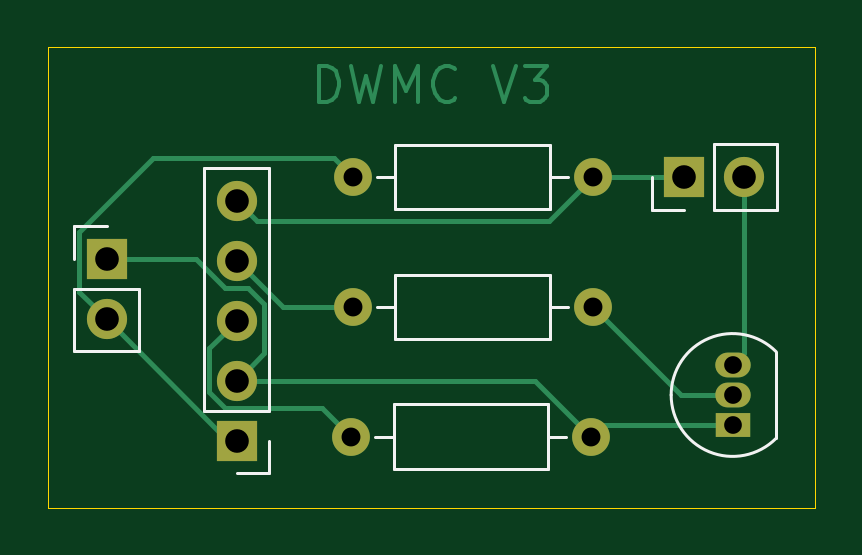
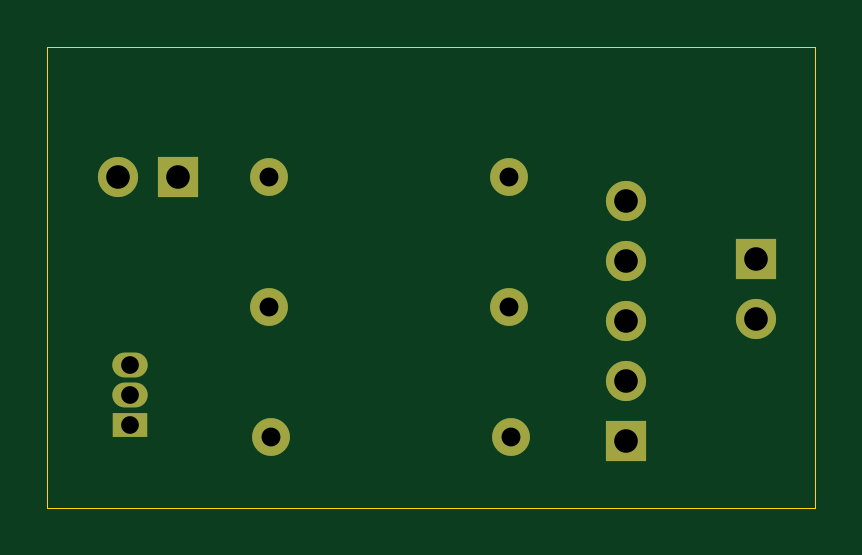
Circuit board: 11 layer files. Board 32.5 x 19.5 mm.
- bottom_copper: DWMCBoardV3-B_Cu.gbr (2058 bytes)
- bottom_mask: DWMCBoardV3-B_Mask.gbr (1247 bytes)
- paste: DWMCBoardV3-B_Paste.gbr (469 bytes)
- bottom_silk: DWMCBoardV3-B_Silkscreen.gbr (470 bytes)
- outline: DWMCBoardV3-Edge_Cuts.gbr (629 bytes)
- top_copper: DWMCBoardV3-F_Cu.gbr (6794 bytes)
- top_mask: DWMCBoardV3-F_Mask.gbr (1247 bytes)
- paste: DWMCBoardV3-F_Paste.gbr (469 bytes)
- top_silk: DWMCBoardV3-F_Silkscreen.gbr (2388 bytes)
- drill: DWMCBoardV3-NPTH.drl (281 bytes)
- drill: DWMCBoardV3-PTH.drl (716 bytes)

=== bottom_copper: DWMCBoardV3-B_Cu.gbr ===
%TF.GenerationSoftware,KiCad,Pcbnew,9.0.4*%
%TF.CreationDate,2025-08-23T19:45:08-04:00*%
%TF.ProjectId,DWMCBoardV3,44574d43-426f-4617-9264-56332e6b6963,rev?*%
%TF.SameCoordinates,Original*%
%TF.FileFunction,Copper,L2,Bot*%
%TF.FilePolarity,Positive*%
%FSLAX46Y46*%
G04 Gerber Fmt 4.6, Leading zero omitted, Abs format (unit mm)*
G04 Created by KiCad (PCBNEW 9.0.4) date 2025-08-23 19:45:08*
%MOMM*%
%LPD*%
G01*
G04 APERTURE LIST*
%TA.AperFunction,ComponentPad*%
%ADD10C,1.600000*%
%TD*%
%TA.AperFunction,ComponentPad*%
%ADD11C,1.700000*%
%TD*%
%TA.AperFunction,ComponentPad*%
%ADD12R,1.700000X1.700000*%
%TD*%
%TA.AperFunction,ComponentPad*%
%ADD13R,1.500000X1.050000*%
%TD*%
%TA.AperFunction,ComponentPad*%
%ADD14O,1.500000X1.050000*%
%TD*%
G04 APERTURE END LIST*
D10*
%TO.P,R3,2*%
%TO.N,Net-(J2-Pin_3)*%
X55340000Y-100000000D03*
%TO.P,R3,1*%
%TO.N,GND1*%
X65500000Y-100000000D03*
%TD*%
D11*
%TO.P,J3,2,Pin_2*%
%TO.N,Net-(J3-Pin_2)*%
X72000000Y-89000000D03*
D12*
%TO.P,J3,1,Pin_1*%
%TO.N,Net-(J2-Pin_5)*%
X69460000Y-89000000D03*
%TD*%
D10*
%TO.P,R2,1*%
%TO.N,Net-(Q1-B)*%
X65580000Y-94500000D03*
%TO.P,R2,2*%
%TO.N,Net-(J2-Pin_4)*%
X55420000Y-94500000D03*
%TD*%
%TO.P,R1,1*%
%TO.N,Net-(J2-Pin_5)*%
X65580000Y-89000000D03*
%TO.P,R1,2*%
%TO.N,Net-(J1-Pin_2)*%
X55420000Y-89000000D03*
%TD*%
D13*
%TO.P,Q1,1,E*%
%TO.N,GND1*%
X71500000Y-99500000D03*
D14*
%TO.P,Q1,2,B*%
%TO.N,Net-(Q1-B)*%
X71500000Y-98230000D03*
%TO.P,Q1,3,C*%
%TO.N,Net-(J3-Pin_2)*%
X71500000Y-96960000D03*
%TD*%
D12*
%TO.P,J2,1,Pin_1*%
%TO.N,Net-(J1-Pin_2)*%
X50500000Y-100160000D03*
D11*
%TO.P,J2,2,Pin_2*%
%TO.N,GND1*%
X50500000Y-97620000D03*
%TO.P,J2,3,Pin_3*%
%TO.N,Net-(J2-Pin_3)*%
X50500000Y-95080000D03*
%TO.P,J2,4,Pin_4*%
%TO.N,Net-(J2-Pin_4)*%
X50500000Y-92540000D03*
%TO.P,J2,5,Pin_5*%
%TO.N,Net-(J2-Pin_5)*%
X50500000Y-90000000D03*
%TD*%
D12*
%TO.P,J1,1,Pin_1*%
%TO.N,GND1*%
X45000000Y-92460000D03*
D11*
%TO.P,J1,2,Pin_2*%
%TO.N,Net-(J1-Pin_2)*%
X45000000Y-95000000D03*
%TD*%
M02*

=== bottom_mask: DWMCBoardV3-B_Mask.gbr ===
%TF.GenerationSoftware,KiCad,Pcbnew,9.0.4*%
%TF.CreationDate,2025-08-23T19:45:09-04:00*%
%TF.ProjectId,DWMCBoardV3,44574d43-426f-4617-9264-56332e6b6963,rev?*%
%TF.SameCoordinates,Original*%
%TF.FileFunction,Soldermask,Bot*%
%TF.FilePolarity,Negative*%
%FSLAX46Y46*%
G04 Gerber Fmt 4.6, Leading zero omitted, Abs format (unit mm)*
G04 Created by KiCad (PCBNEW 9.0.4) date 2025-08-23 19:45:09*
%MOMM*%
%LPD*%
G01*
G04 APERTURE LIST*
%ADD10C,1.600000*%
%ADD11C,1.700000*%
%ADD12R,1.700000X1.700000*%
%ADD13R,1.500000X1.050000*%
%ADD14O,1.500000X1.050000*%
G04 APERTURE END LIST*
D10*
%TO.C,R3*%
X55340000Y-100000000D03*
X65500000Y-100000000D03*
%TD*%
D11*
%TO.C,J3*%
X72000000Y-89000000D03*
D12*
X69460000Y-89000000D03*
%TD*%
D10*
%TO.C,R2*%
X65580000Y-94500000D03*
X55420000Y-94500000D03*
%TD*%
%TO.C,R1*%
X65580000Y-89000000D03*
X55420000Y-89000000D03*
%TD*%
D13*
%TO.C,Q1*%
X71500000Y-99500000D03*
D14*
X71500000Y-98230000D03*
X71500000Y-96960000D03*
%TD*%
D12*
%TO.C,J2*%
X50500000Y-100160000D03*
D11*
X50500000Y-97620000D03*
X50500000Y-95080000D03*
X50500000Y-92540000D03*
X50500000Y-90000000D03*
%TD*%
D12*
%TO.C,J1*%
X45000000Y-92460000D03*
D11*
X45000000Y-95000000D03*
%TD*%
M02*

=== paste: DWMCBoardV3-B_Paste.gbr ===
%TF.GenerationSoftware,KiCad,Pcbnew,9.0.4*%
%TF.CreationDate,2025-08-23T19:45:08-04:00*%
%TF.ProjectId,DWMCBoardV3,44574d43-426f-4617-9264-56332e6b6963,rev?*%
%TF.SameCoordinates,Original*%
%TF.FileFunction,Paste,Bot*%
%TF.FilePolarity,Positive*%
%FSLAX46Y46*%
G04 Gerber Fmt 4.6, Leading zero omitted, Abs format (unit mm)*
G04 Created by KiCad (PCBNEW 9.0.4) date 2025-08-23 19:45:08*
%MOMM*%
%LPD*%
G01*
G04 APERTURE LIST*
G04 APERTURE END LIST*
M02*

=== bottom_silk: DWMCBoardV3-B_Silkscreen.gbr ===
%TF.GenerationSoftware,KiCad,Pcbnew,9.0.4*%
%TF.CreationDate,2025-08-23T19:45:08-04:00*%
%TF.ProjectId,DWMCBoardV3,44574d43-426f-4617-9264-56332e6b6963,rev?*%
%TF.SameCoordinates,Original*%
%TF.FileFunction,Legend,Bot*%
%TF.FilePolarity,Positive*%
%FSLAX46Y46*%
G04 Gerber Fmt 4.6, Leading zero omitted, Abs format (unit mm)*
G04 Created by KiCad (PCBNEW 9.0.4) date 2025-08-23 19:45:08*
%MOMM*%
%LPD*%
G01*
G04 APERTURE LIST*
G04 APERTURE END LIST*
M02*

=== outline: DWMCBoardV3-Edge_Cuts.gbr ===
%TF.GenerationSoftware,KiCad,Pcbnew,9.0.4*%
%TF.CreationDate,2025-08-23T19:45:09-04:00*%
%TF.ProjectId,DWMCBoardV3,44574d43-426f-4617-9264-56332e6b6963,rev?*%
%TF.SameCoordinates,Original*%
%TF.FileFunction,Profile,NP*%
%FSLAX46Y46*%
G04 Gerber Fmt 4.6, Leading zero omitted, Abs format (unit mm)*
G04 Created by KiCad (PCBNEW 9.0.4) date 2025-08-23 19:45:09*
%MOMM*%
%LPD*%
G01*
G04 APERTURE LIST*
%TA.AperFunction,Profile*%
%ADD10C,0.050000*%
%TD*%
G04 APERTURE END LIST*
D10*
X42500000Y-83500000D02*
X75000000Y-83500000D01*
X75000000Y-103000000D01*
X42500000Y-103000000D01*
X42500000Y-83500000D01*
M02*

=== top_copper: DWMCBoardV3-F_Cu.gbr (6794 bytes, source omitted) ===
=== top_mask: DWMCBoardV3-F_Mask.gbr ===
%TF.GenerationSoftware,KiCad,Pcbnew,9.0.4*%
%TF.CreationDate,2025-08-23T19:45:08-04:00*%
%TF.ProjectId,DWMCBoardV3,44574d43-426f-4617-9264-56332e6b6963,rev?*%
%TF.SameCoordinates,Original*%
%TF.FileFunction,Soldermask,Top*%
%TF.FilePolarity,Negative*%
%FSLAX46Y46*%
G04 Gerber Fmt 4.6, Leading zero omitted, Abs format (unit mm)*
G04 Created by KiCad (PCBNEW 9.0.4) date 2025-08-23 19:45:08*
%MOMM*%
%LPD*%
G01*
G04 APERTURE LIST*
%ADD10C,1.600000*%
%ADD11C,1.700000*%
%ADD12R,1.700000X1.700000*%
%ADD13R,1.500000X1.050000*%
%ADD14O,1.500000X1.050000*%
G04 APERTURE END LIST*
D10*
%TO.C,R3*%
X55340000Y-100000000D03*
X65500000Y-100000000D03*
%TD*%
D11*
%TO.C,J3*%
X72000000Y-89000000D03*
D12*
X69460000Y-89000000D03*
%TD*%
D10*
%TO.C,R2*%
X65580000Y-94500000D03*
X55420000Y-94500000D03*
%TD*%
%TO.C,R1*%
X65580000Y-89000000D03*
X55420000Y-89000000D03*
%TD*%
D13*
%TO.C,Q1*%
X71500000Y-99500000D03*
D14*
X71500000Y-98230000D03*
X71500000Y-96960000D03*
%TD*%
D12*
%TO.C,J2*%
X50500000Y-100160000D03*
D11*
X50500000Y-97620000D03*
X50500000Y-95080000D03*
X50500000Y-92540000D03*
X50500000Y-90000000D03*
%TD*%
D12*
%TO.C,J1*%
X45000000Y-92460000D03*
D11*
X45000000Y-95000000D03*
%TD*%
M02*

=== paste: DWMCBoardV3-F_Paste.gbr ===
%TF.GenerationSoftware,KiCad,Pcbnew,9.0.4*%
%TF.CreationDate,2025-08-23T19:45:08-04:00*%
%TF.ProjectId,DWMCBoardV3,44574d43-426f-4617-9264-56332e6b6963,rev?*%
%TF.SameCoordinates,Original*%
%TF.FileFunction,Paste,Top*%
%TF.FilePolarity,Positive*%
%FSLAX46Y46*%
G04 Gerber Fmt 4.6, Leading zero omitted, Abs format (unit mm)*
G04 Created by KiCad (PCBNEW 9.0.4) date 2025-08-23 19:45:08*
%MOMM*%
%LPD*%
G01*
G04 APERTURE LIST*
G04 APERTURE END LIST*
M02*

=== top_silk: DWMCBoardV3-F_Silkscreen.gbr ===
%TF.GenerationSoftware,KiCad,Pcbnew,9.0.4*%
%TF.CreationDate,2025-08-23T19:45:08-04:00*%
%TF.ProjectId,DWMCBoardV3,44574d43-426f-4617-9264-56332e6b6963,rev?*%
%TF.SameCoordinates,Original*%
%TF.FileFunction,Legend,Top*%
%TF.FilePolarity,Positive*%
%FSLAX46Y46*%
G04 Gerber Fmt 4.6, Leading zero omitted, Abs format (unit mm)*
G04 Created by KiCad (PCBNEW 9.0.4) date 2025-08-23 19:45:08*
%MOMM*%
%LPD*%
G01*
G04 APERTURE LIST*
%ADD10C,0.120000*%
G04 APERTURE END LIST*
%TO.C,R3*%
D10*
X63690000Y-101370000D02*
X57150000Y-101370000D01*
X57150000Y-98630000D01*
X63690000Y-98630000D01*
X63690000Y-101370000D01*
X56380000Y-100000000D02*
X57150000Y-100000000D01*
X64460000Y-100000000D02*
X63690000Y-100000000D01*
%TO.C,J3*%
X70730000Y-87620000D02*
X73380000Y-87620000D01*
X73380000Y-90380000D02*
X73380000Y-87620000D01*
X70730000Y-90380000D02*
X70730000Y-87620000D01*
X70730000Y-90380000D02*
X73380000Y-90380000D01*
X69460000Y-90380000D02*
X68080000Y-90380000D01*
X68080000Y-90380000D02*
X68080000Y-89000000D01*
%TO.C,R2*%
X64540000Y-94500000D02*
X63770000Y-94500000D01*
X56460000Y-94500000D02*
X57230000Y-94500000D01*
X63770000Y-95870000D02*
X57230000Y-95870000D01*
X57230000Y-93130000D01*
X63770000Y-93130000D01*
X63770000Y-95870000D01*
%TO.C,R1*%
X64540000Y-89000000D02*
X63770000Y-89000000D01*
X56460000Y-89000000D02*
X57230000Y-89000000D01*
X63770000Y-90370000D02*
X57230000Y-90370000D01*
X57230000Y-87630000D01*
X63770000Y-87630000D01*
X63770000Y-90370000D01*
%TO.C,Q1*%
X73350000Y-100030000D02*
X73350000Y-96430000D01*
X73338478Y-100068478D02*
G75*
G02*
X68899999Y-98230000I-1838478J1838478D01*
G01*
X68900000Y-98230000D02*
G75*
G02*
X73338478Y-96391522I2600000J0D01*
G01*
%TO.C,J2*%
X51880000Y-101540000D02*
X50500000Y-101540000D01*
X51880000Y-100160000D02*
X51880000Y-101540000D01*
X51880000Y-98890000D02*
X51880000Y-88620000D01*
X51880000Y-98890000D02*
X49120000Y-98890000D01*
X51880000Y-88620000D02*
X49120000Y-88620000D01*
X49120000Y-98890000D02*
X49120000Y-88620000D01*
%TO.C,J1*%
X43620000Y-91080000D02*
X45000000Y-91080000D01*
X43620000Y-92460000D02*
X43620000Y-91080000D01*
X43620000Y-93730000D02*
X43620000Y-96380000D01*
X43620000Y-93730000D02*
X46380000Y-93730000D01*
X43620000Y-96380000D02*
X46380000Y-96380000D01*
X46380000Y-93730000D02*
X46380000Y-96380000D01*
%TD*%
M02*

=== drill: DWMCBoardV3-NPTH.drl ===
M48
; DRILL file {KiCad 9.0.4} date 2025-08-23T19:55:35-0400
; FORMAT={-:-/ absolute / metric / decimal}
; #@! TF.CreationDate,2025-08-23T19:55:35-04:00
; #@! TF.GenerationSoftware,Kicad,Pcbnew,9.0.4
; #@! TF.FileFunction,NonPlated,1,2,NPTH
FMAT,2
METRIC
%
G90
G05
M30

=== drill: DWMCBoardV3-PTH.drl ===
M48
; DRILL file {KiCad 9.0.4} date 2025-08-23T19:55:35-0400
; FORMAT={-:-/ absolute / metric / decimal}
; #@! TF.CreationDate,2025-08-23T19:55:35-04:00
; #@! TF.GenerationSoftware,Kicad,Pcbnew,9.0.4
; #@! TF.FileFunction,Plated,1,2,PTH
FMAT,2
METRIC
; #@! TA.AperFunction,Plated,PTH,ComponentDrill
T1C0.750
; #@! TA.AperFunction,Plated,PTH,ComponentDrill
T2C0.800
; #@! TA.AperFunction,Plated,PTH,ComponentDrill
T3C1.000
%
G90
G05
T1
X71.5Y-96.96
X71.5Y-98.23
X71.5Y-99.5
T2
X55.34Y-100.0
X55.42Y-89.0
X55.42Y-94.5
X65.5Y-100.0
X65.58Y-89.0
X65.58Y-94.5
T3
X45.0Y-92.46
X45.0Y-95.0
X50.5Y-90.0
X50.5Y-92.54
X50.5Y-95.08
X50.5Y-97.62
X50.5Y-100.16
X69.46Y-89.0
X72.0Y-89.0
M30

